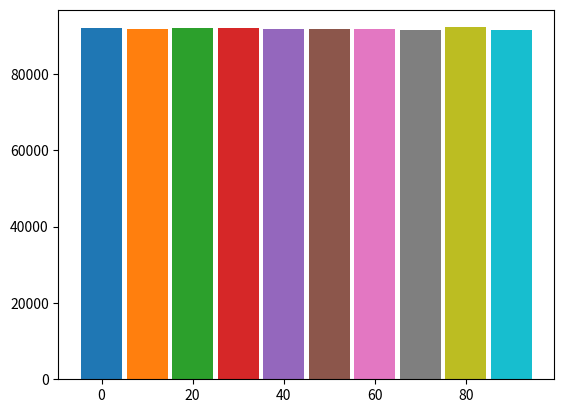

Generate this figure with matplotlib:
import random
import matplotlib.pyplot


def lifetest(times):
    stats = {1: 0, 2: 0, 3: 0, 4: 0, 5: 0, 6: 0, 7: 0, 8: 0, 9: 0, 10: 0}

    for i in range(times):
        counter = 0
        while counter < 150:
            r = random.randint(1, 10)
            stats[r] += 1
            counter += r

    return stats


plot = lifetest(33000)
for j in range(10):
    matplotlib.pyplot.bar(10*j, plot[j+1], 9)
matplotlib.pyplot.show()
